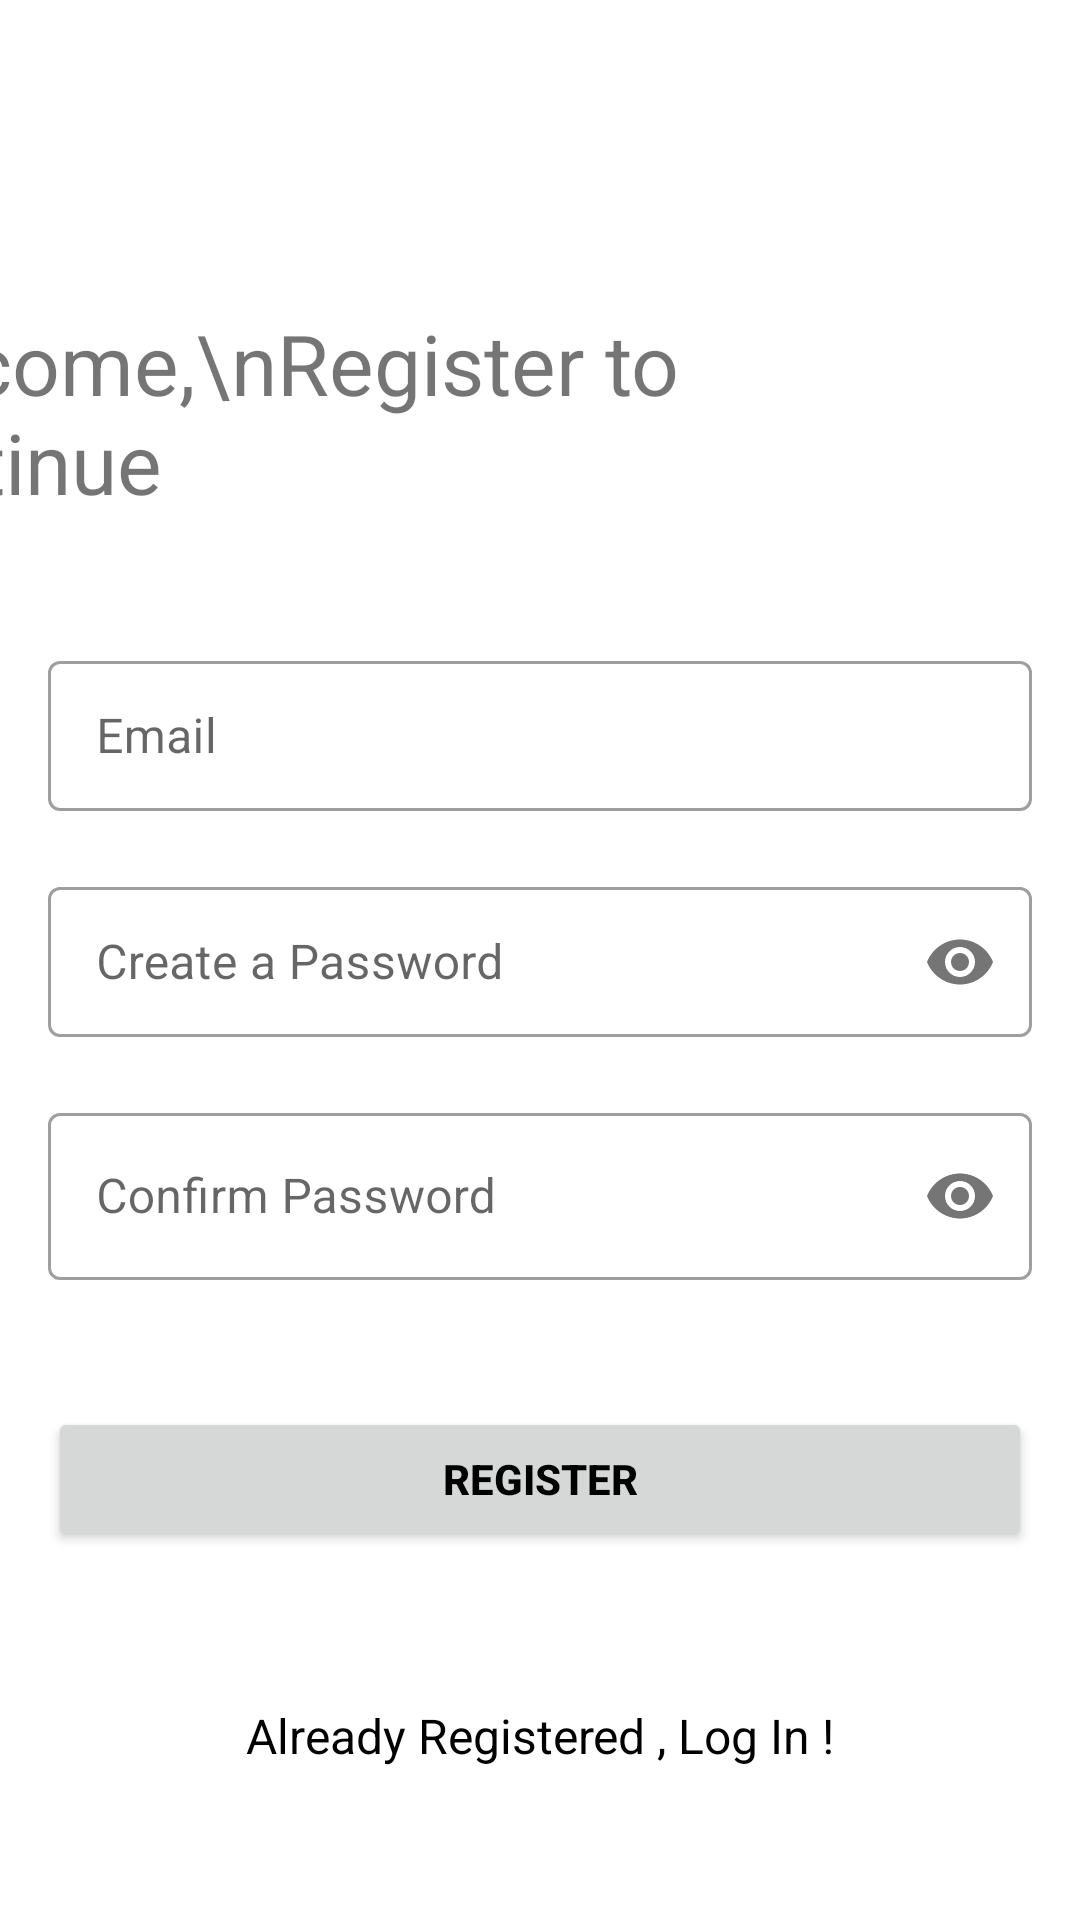

Layout XML and referenced resources for this Android screen:
<!-- AndroidManifest.xml: application theme Theme.AQuizApp -->
<!-- res/layout/activity_register.xml -->
<?xml version="1.0" encoding="utf-8"?>
<androidx.constraintlayout.widget.ConstraintLayout xmlns:android="http://schemas.android.com/apk/res/android"
    xmlns:app="http://schemas.android.com/apk/res-auto"
    xmlns:tools="http://schemas.android.com/tools"
    android:layout_width="match_parent"
    android:layout_height="match_parent"
    tools:context=".RegisterActivity"
    android:background="@drawable/login_bk">

    <TextView
        android:layout_width="wrap_content"
        android:textSize="28sp"
        android:layout_height="wrap_content"
        android:text="Welcome,\nRegister to Continue"
        app:layout_constraintBottom_toTopOf="@id/emailLayout"
        app:layout_constraintTop_toTopOf="parent"
        android:layout_marginTop="60dp"
        android:layout_marginEnd="115dp"
        app:layout_constraintStart_toStartOf="parent"
        app:layout_constraintEnd_toEndOf="parent"/>

    <com.google.android.material.textfield.TextInputLayout
        android:id="@+id/emailLayout"
        style="@style/Widget.MaterialComponents.TextInputLayout.OutlinedBox"
        android:layout_width="match_parent"
        android:layout_height="wrap_content"
        android:layout_marginHorizontal="16dp"
        android:layout_marginTop="215dp"
        app:layout_constraintEnd_toEndOf="parent"
        app:layout_constraintStart_toStartOf="parent"
        app:layout_constraintTop_toTopOf="parent">

        <com.google.android.material.textfield.TextInputEditText
            android:id="@+id/edit_text_email"
            android:layout_width="match_parent"
            android:layout_height="50dp"
            android:hint="Email"
            android:inputType="textEmailAddress" />
    </com.google.android.material.textfield.TextInputLayout>

    <com.google.android.material.textfield.TextInputLayout
        style="@style/Widget.MaterialComponents.TextInputLayout.OutlinedBox"
        android:id="@+id/passwordLayout"
        android:layout_width="match_parent"
        android:layout_height="wrap_content"
        android:layout_marginHorizontal="16dp"
        android:layout_marginTop="20dp"
        app:layout_constraintEnd_toEndOf="parent"
        app:layout_constraintHorizontal_bias="0.5"
        app:layout_constraintStart_toStartOf="parent"
        app:layout_constraintTop_toBottomOf="@id/emailLayout"
        app:passwordToggleEnabled="true">

        <com.google.android.material.textfield.TextInputEditText
            android:id="@+id/edit_text_password"
            android:layout_width="match_parent"
            android:layout_height="50dp"
            android:hint="Create a Password"
            android:inputType="textPassword" />
    </com.google.android.material.textfield.TextInputLayout>

    <com.google.android.material.textfield.TextInputLayout
        style="@style/Widget.MaterialComponents.TextInputLayout.OutlinedBox"
        android:id="@+id/confirmPasswordLayout"
        android:layout_width="match_parent"
        android:layout_height="wrap_content"
        android:layout_marginHorizontal="16dp"
        android:layout_marginTop="20dp"
        app:layout_constraintEnd_toEndOf="parent"
        app:layout_constraintHorizontal_bias="0.5"
        app:layout_constraintStart_toStartOf="parent"
        app:layout_constraintTop_toBottomOf="@id/passwordLayout"
        app:passwordToggleEnabled="true">

        <com.google.android.material.textfield.TextInputEditText
            android:id="@+id/edit_text_confirm"
            android:layout_width="match_parent"
            android:layout_height="wrap_content"
            android:hint="Confirm Password"
            android:inputType="textPassword" />
    </com.google.android.material.textfield.TextInputLayout>

    <androidx.appcompat.widget.AppCompatButton
        android:id="@+id/button_register"
        android:layout_width="0dp"
        android:layout_height="wrap_content"
        android:layout_marginHorizontal="16dp"
        android:text="Register"
        android:textColor="@color/black"
        android:textStyle="bold"
        app:layout_constraintBottom_toBottomOf="parent"
        app:layout_constraintEnd_toEndOf="parent"
        app:layout_constraintStart_toStartOf="parent"
        app:layout_constraintTop_toBottomOf="@+id/passwordLayout" />

    <TextView
        android:id="@+id/text"
        android:layout_width="wrap_content"
        android:layout_height="wrap_content"
        android:textColor="@color/black"
        android:textSize="16sp"
        android:text="Already Registered , Log In !"
        app:layout_constraintBottom_toBottomOf="parent"
        app:layout_constraintEnd_toEndOf="parent"
        app:layout_constraintStart_toStartOf="parent"
        app:layout_constraintTop_toBottomOf="@+id/button_register" />

</androidx.constraintlayout.widget.ConstraintLayout>
<!-- resources referenced by this layout -->
<resources>
  <style name="Theme.AQuizApp" parent="Theme.MaterialComponents.DayNight.NoActionBar">
          
          <item name="colorPrimary">@color/purple_500</item>
          <item name="colorPrimaryVariant">@color/purple_700</item>
          <item name="colorOnPrimary">@color/white</item>
          
          <item name="colorSecondary">@color/teal_200</item>
          <item name="colorSecondaryVariant">@color/teal_700</item>
          <item name="colorOnSecondary">@color/black</item>
          
          <item name="android:statusBarColor" tools:targetApi="l">@color/purple_700</item>
          
      </style>
  <!-- not gathered from this repository: default colours our renderer supplied (Android Studio template values) -->
  <color name="purple_500">#FF6200EE</color>
  <color name="purple_700">#FF3700B3</color>
  <color name="teal_200">#FF03DAC5</color>
  <color name="teal_700">#FF018786</color>
  <color name="black">#FF000000</color>
  <color name="white">#FFFFFFFF</color>
</resources>
